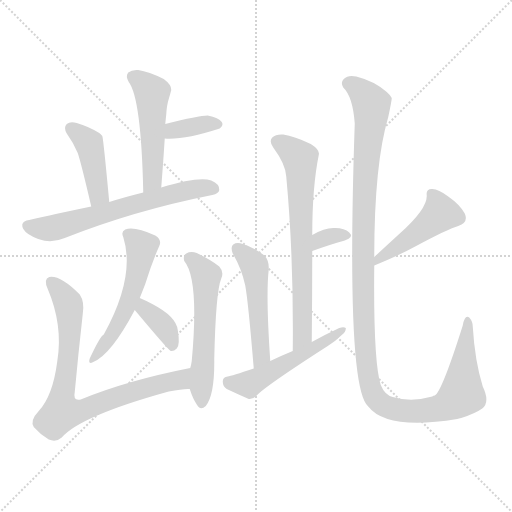
t = 0.00 s
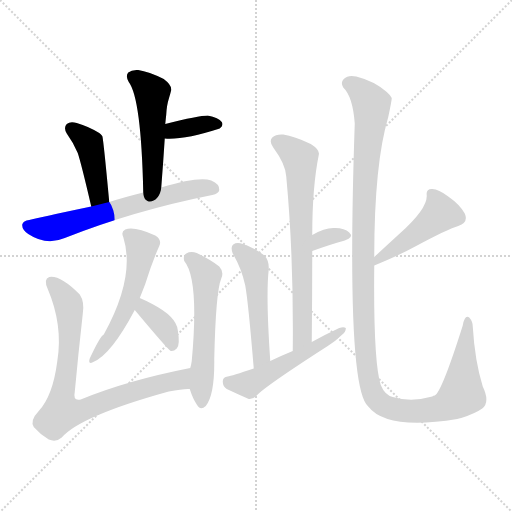
t = 1.99 s
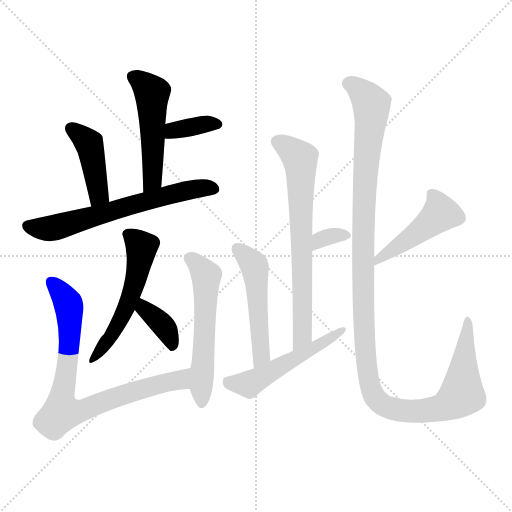
t = 3.98 s
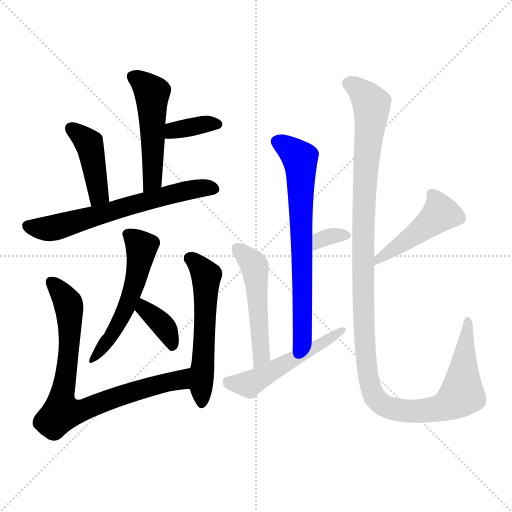
t = 5.97 s
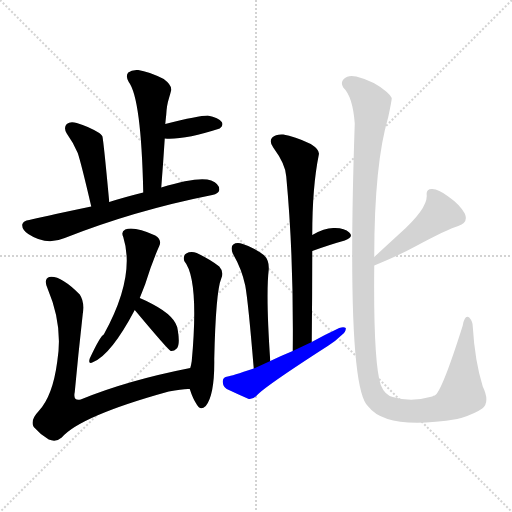
t = 7.96 s
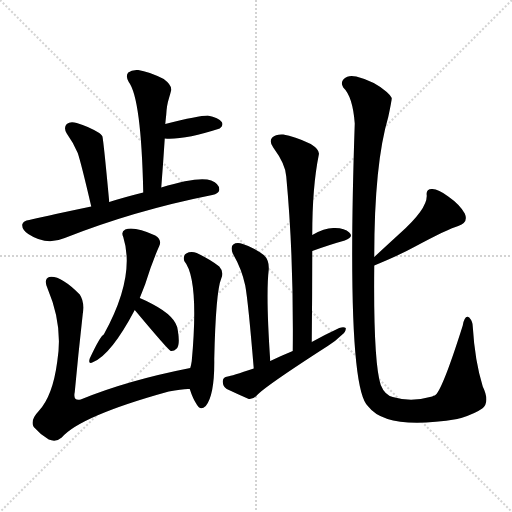
t = 9.95 s

The animated SVG that drew these frames (rendered in a browser with its animation timeline set to each time). Animation: 14 CSS @keyframes rules; one cycle of 9.95 s.

<svg version="1.1" viewBox="0 0 1024 1024" xmlns="http://www.w3.org/2000/svg">
  <g stroke="lightgray" stroke-dasharray="1,1" stroke-width="1" transform="scale(4, 4)">
    <line x1="0" y1="0" x2="256" y2="256"></line>
    <line x1="256" y1="0" x2="0" y2="256"></line>
    <line x1="128" y1="0" x2="128" y2="256"></line>
    <line x1="0" y1="128" x2="256" y2="128"></line>
  </g>
<g transform="scale(1, -1) translate(0, -900)">
   <style type="text/css">
    @keyframes keyframes0 {
      from {
       stroke: blue;
       stroke-dashoffset: 500;
       stroke-width: 128;
       }
       62% {
       animation-timing-function: step-end;
       stroke: blue;
       stroke-dashoffset: 0;
       stroke-width: 128;
       }
       to {
       stroke: black;
       stroke-width: 1024;
       }
       }
       #make-me-a-hanzi-animation-0 {
         animation: keyframes0 0.656901s both;
         animation-delay: 0.000000s;
         animation-timing-function: linear;
       }
    @keyframes keyframes1 {
      from {
       stroke: blue;
       stroke-dashoffset: 357;
       stroke-width: 128;
       }
       54% {
       animation-timing-function: step-end;
       stroke: blue;
       stroke-dashoffset: 0;
       stroke-width: 128;
       }
       to {
       stroke: black;
       stroke-width: 1024;
       }
       }
       #make-me-a-hanzi-animation-1 {
         animation: keyframes1 0.540527s both;
         animation-delay: 0.656901s;
         animation-timing-function: linear;
       }
    @keyframes keyframes2 {
      from {
       stroke: blue;
       stroke-dashoffset: 424;
       stroke-width: 128;
       }
       58% {
       animation-timing-function: step-end;
       stroke: blue;
       stroke-dashoffset: 0;
       stroke-width: 128;
       }
       to {
       stroke: black;
       stroke-width: 1024;
       }
       }
       #make-me-a-hanzi-animation-2 {
         animation: keyframes2 0.595052s both;
         animation-delay: 1.197428s;
         animation-timing-function: linear;
       }
    @keyframes keyframes3 {
      from {
       stroke: blue;
       stroke-dashoffset: 641;
       stroke-width: 128;
       }
       68% {
       animation-timing-function: step-end;
       stroke: blue;
       stroke-dashoffset: 0;
       stroke-width: 128;
       }
       to {
       stroke: black;
       stroke-width: 1024;
       }
       }
       #make-me-a-hanzi-animation-3 {
         animation: keyframes3 0.771647s both;
         animation-delay: 1.792480s;
         animation-timing-function: linear;
       }
    @keyframes keyframes4 {
      from {
       stroke: blue;
       stroke-dashoffset: 537;
       stroke-width: 128;
       }
       64% {
       animation-timing-function: step-end;
       stroke: blue;
       stroke-dashoffset: 0;
       stroke-width: 128;
       }
       to {
       stroke: black;
       stroke-width: 1024;
       }
       }
       #make-me-a-hanzi-animation-4 {
         animation: keyframes4 0.687012s both;
         animation-delay: 2.564128s;
         animation-timing-function: linear;
       }
    @keyframes keyframes5 {
      from {
       stroke: blue;
       stroke-dashoffset: 368;
       stroke-width: 128;
       }
       55% {
       animation-timing-function: step-end;
       stroke: blue;
       stroke-dashoffset: 0;
       stroke-width: 128;
       }
       to {
       stroke: black;
       stroke-width: 1024;
       }
       }
       #make-me-a-hanzi-animation-5 {
         animation: keyframes5 0.549479s both;
         animation-delay: 3.251139s;
         animation-timing-function: linear;
       }
    @keyframes keyframes6 {
      from {
       stroke: blue;
       stroke-dashoffset: 796;
       stroke-width: 128;
       }
       72% {
       animation-timing-function: step-end;
       stroke: blue;
       stroke-dashoffset: 0;
       stroke-width: 128;
       }
       to {
       stroke: black;
       stroke-width: 1024;
       }
       }
       #make-me-a-hanzi-animation-6 {
         animation: keyframes6 0.897786s both;
         animation-delay: 3.800618s;
         animation-timing-function: linear;
       }
    @keyframes keyframes7 {
      from {
       stroke: blue;
       stroke-dashoffset: 558;
       stroke-width: 128;
       }
       64% {
       animation-timing-function: step-end;
       stroke: blue;
       stroke-dashoffset: 0;
       stroke-width: 128;
       }
       to {
       stroke: black;
       stroke-width: 1024;
       }
       }
       #make-me-a-hanzi-animation-7 {
         animation: keyframes7 0.704102s both;
         animation-delay: 4.698405s;
         animation-timing-function: linear;
       }
    @keyframes keyframes8 {
      from {
       stroke: blue;
       stroke-dashoffset: 691;
       stroke-width: 128;
       }
       69% {
       animation-timing-function: step-end;
       stroke: blue;
       stroke-dashoffset: 0;
       stroke-width: 128;
       }
       to {
       stroke: black;
       stroke-width: 1024;
       }
       }
       #make-me-a-hanzi-animation-8 {
         animation: keyframes8 0.812337s both;
         animation-delay: 5.402507s;
         animation-timing-function: linear;
       }
    @keyframes keyframes9 {
      from {
       stroke: blue;
       stroke-dashoffset: 328;
       stroke-width: 128;
       }
       52% {
       animation-timing-function: step-end;
       stroke: blue;
       stroke-dashoffset: 0;
       stroke-width: 128;
       }
       to {
       stroke: black;
       stroke-width: 1024;
       }
       }
       #make-me-a-hanzi-animation-9 {
         animation: keyframes9 0.516927s both;
         animation-delay: 6.214844s;
         animation-timing-function: linear;
       }
    @keyframes keyframes10 {
      from {
       stroke: blue;
       stroke-dashoffset: 505;
       stroke-width: 128;
       }
       62% {
       animation-timing-function: step-end;
       stroke: blue;
       stroke-dashoffset: 0;
       stroke-width: 128;
       }
       to {
       stroke: black;
       stroke-width: 1024;
       }
       }
       #make-me-a-hanzi-animation-10 {
         animation: keyframes10 0.660970s both;
         animation-delay: 6.731771s;
         animation-timing-function: linear;
       }
    @keyframes keyframes11 {
      from {
       stroke: blue;
       stroke-dashoffset: 515;
       stroke-width: 128;
       }
       63% {
       animation-timing-function: step-end;
       stroke: blue;
       stroke-dashoffset: 0;
       stroke-width: 128;
       }
       to {
       stroke: black;
       stroke-width: 1024;
       }
       }
       #make-me-a-hanzi-animation-11 {
         animation: keyframes11 0.669108s both;
         animation-delay: 7.392741s;
         animation-timing-function: linear;
       }
    @keyframes keyframes12 {
      from {
       stroke: blue;
       stroke-dashoffset: 463;
       stroke-width: 128;
       }
       60% {
       animation-timing-function: step-end;
       stroke: blue;
       stroke-dashoffset: 0;
       stroke-width: 128;
       }
       to {
       stroke: black;
       stroke-width: 1024;
       }
       }
       #make-me-a-hanzi-animation-12 {
         animation: keyframes12 0.626790s both;
         animation-delay: 8.061849s;
         animation-timing-function: linear;
       }
    @keyframes keyframes13 {
      from {
       stroke: blue;
       stroke-dashoffset: 1243;
       stroke-width: 128;
       }
       80% {
       animation-timing-function: step-end;
       stroke: blue;
       stroke-dashoffset: 0;
       stroke-width: 128;
       }
       to {
       stroke: black;
       stroke-width: 1024;
       }
       }
       #make-me-a-hanzi-animation-13 {
         animation: keyframes13 1.261556s both;
         animation-delay: 8.688639s;
         animation-timing-function: linear;
       }
</style>
<path d="M 322.5 525.0 Q 326.5 576.0 329.5 623.0 L 330.5 652.0 Q 331.5 662.0 332.5 671.0 Q 333.5 690.0 337.5 702.0 Q 340.5 712.0 342.5 720.0 Q 343.5 730.0 327.5 742.0 Q 297.5 757.0 276.5 760.0 Q 263.5 761.0 256.5 755.0 Q 250.5 748.0 257.5 736.0 Q 282.5 703.0 286.5 515.0 C 287.5 485.0 320.5 495.0 322.5 525.0 Z" fill="lightgray"></path> 
<path d="M 329.5 623.0 Q 368.5 620.0 439.5 643.0 Q 439.5 644.0 440.5 644.0 Q 447.5 650.0 443.5 656.0 Q 437.5 665.0 415.5 669.0 Q 397.5 669.0 330.5 652.0 C 301.5 645.0 299.5 625.0 329.5 623.0 Z" fill="lightgray"></path> 
<path d="M 218.5 496.0 Q 206.5 625.0 204.5 628.0 Q 201.5 632.0 198.5 634.0 Q 177.5 647.0 153.5 654.0 Q 140.5 658.0 133.5 652.0 Q 126.5 645.0 133.5 633.0 Q 146.5 615.0 155.5 594.0 Q 162.5 573.0 182.5 487.0 C 189.5 458.0 221.5 466.0 218.5 496.0 Z" fill="lightgray"></path> 
<path d="M 182.5 487.0 Q 77.5 465.0 58.5 460.0 Q 46.5 459.0 44.5 451.0 Q 43.5 441.0 56.5 432.0 Q 92.5 408.0 129.5 424.0 Q 268.5 479.0 424.5 510.0 Q 437.5 513.0 438.5 520.0 Q 439.5 532.0 422.5 539.0 Q 397.5 548.0 322.5 525.0 L 286.5 515.0 Q 246.5 505.0 218.5 496.0 L 182.5 487.0 Z" fill="lightgray"></path> 
<path d="M 279.5 304.0 Q 285.5 319.0 290.5 332.0 Q 303.5 374.0 318.5 408.0 Q 324.5 420.0 310.5 429.0 Q 268.5 448.0 250.5 441.0 Q 241.5 437.0 246.5 426.0 Q 271.5 347.0 207.5 231.0 Q 200.5 228.0 179.5 183.0 Q 175.5 170.0 186.5 176.0 Q 222.5 191.0 269.5 280.0 L 279.5 304.0 Z" fill="lightgray"></path> 
<path d="M 269.5 280.0 Q 335.5 201.0 341.5 198.0 Q 347.5 197.0 353.5 203.0 Q 360.5 210.0 355.5 240.0 Q 352.5 267.0 304.5 292.0 Q 291.5 299.0 279.5 304.0 C 251.5 316.0 250.5 303.0 269.5 280.0 Z" fill="lightgray"></path> 
<path d="M 380.5 164.0 Q 253.5 139.0 161.5 101.0 Q 145.5 97.0 149.5 116.0 Q 156.5 192.0 165.5 272.0 Q 169.5 296.0 159.5 311.0 Q 120.5 350.0 98.5 346.0 Q 86.5 342.0 95.5 322.0 Q 126.5 249.0 114.5 177.0 Q 105.5 108.0 77.5 78.0 Q 59.5 59.0 67.5 46.0 Q 80.5 31.0 97.5 21.0 Q 112.5 15.0 123.5 25.0 Q 160.5 68.0 337.5 117.0 Q 367.5 123.0 379.5 122.0 C 409.5 124.0 409.5 170.0 380.5 164.0 Z" fill="lightgray"></path> 
<path d="M 379.5 122.0 Q 385.5 103.0 393.5 91.0 Q 400.5 78.0 411.5 88.0 Q 429.5 110.0 428.5 182.0 Q 431.5 317.0 442.5 343.0 Q 448.5 356.0 438.5 367.0 Q 422.5 380.0 393.5 394.0 Q 381.5 398.0 372.5 393.0 Q 365.5 389.0 368.5 378.0 Q 398.5 342.0 383.5 178.0 Q 382.5 171.0 380.5 164.0 L 379.5 122.0 Z" fill="lightgray"></path> 
<path d="M 623.5 216.0 Q 624.5 310.0 624.5 398.0 L 624.5 430.0 Q 624.5 526.0 637.5 590.0 Q 640.5 600.0 621.5 612.0 Q 588.5 628.0 566.5 631.0 Q 551.5 632.0 544.5 625.0 Q 537.5 618.0 546.5 605.0 Q 571.5 571.0 572.5 547.0 Q 587.5 387.0 585.5 198.0 C 585.5 168.0 623.5 186.0 623.5 216.0 Z" fill="lightgray"></path> 
<path d="M 624.5 398.0 Q 660.5 411.0 689.5 419.0 Q 708.5 426.0 698.5 435.0 Q 688.5 445.0 666.5 444.0 Q 648.5 444.0 624.5 430.0 C 598.5 415.0 596.5 388.0 624.5 398.0 Z" fill="lightgray"></path> 
<path d="M 540.5 178.0 Q 531.5 311.0 537.5 361.0 Q 538.5 380.0 527.5 390.0 Q 508.5 405.0 485.5 412.0 Q 473.5 416.0 466.5 411.0 Q 460.5 407.0 465.5 393.0 Q 483.5 362.0 490.5 329.0 Q 496.5 296.0 507.5 163.0 C 509.5 133.0 542.5 148.0 540.5 178.0 Z" fill="lightgray"></path> 
<path d="M 507.5 163.0 Q 462.5 148.0 455.5 147.0 Q 445.5 146.0 445.5 137.0 Q 445.5 127.0 453.5 122.0 Q 472.5 113.0 497.5 102.0 Q 506.5 101.0 513.5 109.0 Q 529.5 127.0 655.5 208.0 Q 671.5 218.0 683.5 230.0 Q 692.5 237.0 691.5 244.0 Q 687.5 247.0 678.5 244.0 Q 650.5 231.0 623.5 216.0 L 585.5 198.0 Q 563.5 189.0 540.5 178.0 L 507.5 163.0 Z" fill="lightgray"></path> 
<path d="M 748.5 369.0 Q 799.5 390.0 828.5 406.0 Q 897.5 443.0 916.5 448.0 Q 937.5 455.0 929.5 473.0 Q 919.5 491.0 896.5 507.0 Q 875.5 523.0 863.5 522.0 Q 851.5 522.0 853.5 509.0 Q 854.5 482.0 799.5 433.0 Q 775.5 411.0 748.5 386.0 C 726.5 366.0 720.5 358.0 748.5 369.0 Z" fill="lightgray"></path> 
<path d="M 748.5 386.0 Q 748.5 572.0 776.5 666.0 Q 783.5 699.0 783.5 704.0 Q 779.5 711.0 773.5 716.0 Q 748.5 738.0 712.5 747.0 Q 696.5 751.0 687.5 742.0 Q 680.5 735.0 686.5 725.0 Q 705.5 707.0 709.5 653.0 Q 691.5 124.0 736.5 87.0 Q 773.5 39.0 914.5 62.0 Q 917.5 63.0 922.5 64.0 Q 950.5 73.0 964.5 83.0 Q 980.5 96.0 965.5 127.0 Q 949.5 179.0 945.5 247.0 Q 945.5 257.0 938.5 265.0 Q 929.5 271.0 925.5 249.0 Q 883.5 116.0 869.5 109.0 Q 866.5 109.0 864.5 107.0 Q 822.5 95.0 785.5 106.0 Q 769.5 110.0 761.5 130.0 Q 746.5 176.0 748.5 369.0 L 748.5 386.0 Z" fill="lightgray"></path> 
      <clipPath id="make-me-a-hanzi-clip-0">
      <path d="M 322.5 525.0 Q 326.5 576.0 329.5 623.0 L 330.5 652.0 Q 331.5 662.0 332.5 671.0 Q 333.5 690.0 337.5 702.0 Q 340.5 712.0 342.5 720.0 Q 343.5 730.0 327.5 742.0 Q 297.5 757.0 276.5 760.0 Q 263.5 761.0 256.5 755.0 Q 250.5 748.0 257.5 736.0 Q 282.5 703.0 286.5 515.0 C 287.5 485.0 320.5 495.0 322.5 525.0 Z" fill="lightgray"></path>
      </clipPath>
      <path clip-path="url(#make-me-a-hanzi-clip-0)" d="M 265.5 747.0 L 304.5 714.0 L 305.5 548.0 L 300.5 534.0 L 289.5 528.0 " fill="none" id="make-me-a-hanzi-animation-0" stroke-dasharray="372 744" stroke-linecap="round"></path>

      <clipPath id="make-me-a-hanzi-clip-1">
      <path d="M 329.5 623.0 Q 368.5 620.0 439.5 643.0 Q 439.5 644.0 440.5 644.0 Q 447.5 650.0 443.5 656.0 Q 437.5 665.0 415.5 669.0 Q 397.5 669.0 330.5 652.0 C 301.5 645.0 299.5 625.0 329.5 623.0 Z" fill="lightgray"></path>
      </clipPath>
      <path clip-path="url(#make-me-a-hanzi-clip-1)" d="M 335.5 630.0 L 346.5 639.0 L 432.5 652.0 " fill="none" id="make-me-a-hanzi-animation-1" stroke-dasharray="229 458" stroke-linecap="round"></path>

      <clipPath id="make-me-a-hanzi-clip-2">
      <path d="M 218.5 496.0 Q 206.5 625.0 204.5 628.0 Q 201.5 632.0 198.5 634.0 Q 177.5 647.0 153.5 654.0 Q 140.5 658.0 133.5 652.0 Q 126.5 645.0 133.5 633.0 Q 146.5 615.0 155.5 594.0 Q 162.5 573.0 182.5 487.0 C 189.5 458.0 221.5 466.0 218.5 496.0 Z" fill="lightgray"></path>
      </clipPath>
      <path clip-path="url(#make-me-a-hanzi-clip-2)" d="M 141.5 644.0 L 171.5 620.0 L 181.5 603.0 L 196.5 509.0 L 185.5 500.0 " fill="none" id="make-me-a-hanzi-animation-2" stroke-dasharray="296 592" stroke-linecap="round"></path>

      <clipPath id="make-me-a-hanzi-clip-3">
      <path d="M 182.5 487.0 Q 77.5 465.0 58.5 460.0 Q 46.5 459.0 44.5 451.0 Q 43.5 441.0 56.5 432.0 Q 92.5 408.0 129.5 424.0 Q 268.5 479.0 424.5 510.0 Q 437.5 513.0 438.5 520.0 Q 439.5 532.0 422.5 539.0 Q 397.5 548.0 322.5 525.0 L 286.5 515.0 Q 246.5 505.0 218.5 496.0 L 182.5 487.0 Z" fill="lightgray"></path>
      </clipPath>
      <path clip-path="url(#make-me-a-hanzi-clip-3)" d="M 54.5 448.0 L 104.5 444.0 L 356.5 516.0 L 428.5 523.0 " fill="none" id="make-me-a-hanzi-animation-3" stroke-dasharray="513 1026" stroke-linecap="round"></path>

      <clipPath id="make-me-a-hanzi-clip-4">
      <path d="M 279.5 304.0 Q 285.5 319.0 290.5 332.0 Q 303.5 374.0 318.5 408.0 Q 324.5 420.0 310.5 429.0 Q 268.5 448.0 250.5 441.0 Q 241.5 437.0 246.5 426.0 Q 271.5 347.0 207.5 231.0 Q 200.5 228.0 179.5 183.0 Q 175.5 170.0 186.5 176.0 Q 222.5 191.0 269.5 280.0 L 279.5 304.0 Z" fill="lightgray"></path>
      </clipPath>
      <path clip-path="url(#make-me-a-hanzi-clip-4)" d="M 257.5 431.0 L 283.5 402.0 L 272.5 345.0 L 241.5 260.0 L 187.5 184.0 " fill="none" id="make-me-a-hanzi-animation-4" stroke-dasharray="409 818" stroke-linecap="round"></path>

      <clipPath id="make-me-a-hanzi-clip-5">
      <path d="M 269.5 280.0 Q 335.5 201.0 341.5 198.0 Q 347.5 197.0 353.5 203.0 Q 360.5 210.0 355.5 240.0 Q 352.5 267.0 304.5 292.0 Q 291.5 299.0 279.5 304.0 C 251.5 316.0 250.5 303.0 269.5 280.0 Z" fill="lightgray"></path>
      </clipPath>
      <path clip-path="url(#make-me-a-hanzi-clip-5)" d="M 283.5 295.0 L 289.5 279.0 L 333.5 240.0 L 345.5 206.0 " fill="none" id="make-me-a-hanzi-animation-5" stroke-dasharray="240 480" stroke-linecap="round"></path>

      <clipPath id="make-me-a-hanzi-clip-6">
      <path d="M 380.5 164.0 Q 253.5 139.0 161.5 101.0 Q 145.5 97.0 149.5 116.0 Q 156.5 192.0 165.5 272.0 Q 169.5 296.0 159.5 311.0 Q 120.5 350.0 98.5 346.0 Q 86.5 342.0 95.5 322.0 Q 126.5 249.0 114.5 177.0 Q 105.5 108.0 77.5 78.0 Q 59.5 59.0 67.5 46.0 Q 80.5 31.0 97.5 21.0 Q 112.5 15.0 123.5 25.0 Q 160.5 68.0 337.5 117.0 Q 367.5 123.0 379.5 122.0 C 409.5 124.0 409.5 170.0 380.5 164.0 Z" fill="lightgray"></path>
      </clipPath>
      <path clip-path="url(#make-me-a-hanzi-clip-6)" d="M 103.5 335.0 L 124.5 313.0 L 138.5 282.0 L 138.5 203.0 L 123.5 75.0 L 159.5 78.0 L 267.5 118.0 L 359.5 140.0 L 373.5 157.0 " fill="none" id="make-me-a-hanzi-animation-6" stroke-dasharray="668 1336" stroke-linecap="round"></path>

      <clipPath id="make-me-a-hanzi-clip-7">
      <path d="M 379.5 122.0 Q 385.5 103.0 393.5 91.0 Q 400.5 78.0 411.5 88.0 Q 429.5 110.0 428.5 182.0 Q 431.5 317.0 442.5 343.0 Q 448.5 356.0 438.5 367.0 Q 422.5 380.0 393.5 394.0 Q 381.5 398.0 372.5 393.0 Q 365.5 389.0 368.5 378.0 Q 398.5 342.0 383.5 178.0 Q 382.5 171.0 380.5 164.0 L 379.5 122.0 Z" fill="lightgray"></path>
      </clipPath>
      <path clip-path="url(#make-me-a-hanzi-clip-7)" d="M 380.5 383.0 L 412.5 349.0 L 403.5 94.0 " fill="none" id="make-me-a-hanzi-animation-7" stroke-dasharray="430 860" stroke-linecap="round"></path>

      <clipPath id="make-me-a-hanzi-clip-8">
      <path d="M 623.5 216.0 Q 624.5 310.0 624.5 398.0 L 624.5 430.0 Q 624.5 526.0 637.5 590.0 Q 640.5 600.0 621.5 612.0 Q 588.5 628.0 566.5 631.0 Q 551.5 632.0 544.5 625.0 Q 537.5 618.0 546.5 605.0 Q 571.5 571.0 572.5 547.0 Q 587.5 387.0 585.5 198.0 C 585.5 168.0 623.5 186.0 623.5 216.0 Z" fill="lightgray"></path>
      </clipPath>
      <path clip-path="url(#make-me-a-hanzi-clip-8)" d="M 555.5 616.0 L 577.5 604.0 L 600.5 577.0 L 605.5 255.0 L 604.5 228.0 L 589.5 207.0 " fill="none" id="make-me-a-hanzi-animation-8" stroke-dasharray="563 1126" stroke-linecap="round"></path>

      <clipPath id="make-me-a-hanzi-clip-9">
      <path d="M 624.5 398.0 Q 660.5 411.0 689.5 419.0 Q 708.5 426.0 698.5 435.0 Q 688.5 445.0 666.5 444.0 Q 648.5 444.0 624.5 430.0 C 598.5 415.0 596.5 388.0 624.5 398.0 Z" fill="lightgray"></path>
      </clipPath>
      <path clip-path="url(#make-me-a-hanzi-clip-9)" d="M 630.5 403.0 L 634.5 414.0 L 651.5 425.0 L 691.5 428.0 " fill="none" id="make-me-a-hanzi-animation-9" stroke-dasharray="200 400" stroke-linecap="round"></path>

      <clipPath id="make-me-a-hanzi-clip-10">
      <path d="M 540.5 178.0 Q 531.5 311.0 537.5 361.0 Q 538.5 380.0 527.5 390.0 Q 508.5 405.0 485.5 412.0 Q 473.5 416.0 466.5 411.0 Q 460.5 407.0 465.5 393.0 Q 483.5 362.0 490.5 329.0 Q 496.5 296.0 507.5 163.0 C 509.5 133.0 542.5 148.0 540.5 178.0 Z" fill="lightgray"></path>
      </clipPath>
      <path clip-path="url(#make-me-a-hanzi-clip-10)" d="M 473.5 403.0 L 509.5 366.0 L 523.5 190.0 L 508.5 175.0 " fill="none" id="make-me-a-hanzi-animation-10" stroke-dasharray="377 754" stroke-linecap="round"></path>

      <clipPath id="make-me-a-hanzi-clip-11">
      <path d="M 507.5 163.0 Q 462.5 148.0 455.5 147.0 Q 445.5 146.0 445.5 137.0 Q 445.5 127.0 453.5 122.0 Q 472.5 113.0 497.5 102.0 Q 506.5 101.0 513.5 109.0 Q 529.5 127.0 655.5 208.0 Q 671.5 218.0 683.5 230.0 Q 692.5 237.0 691.5 244.0 Q 687.5 247.0 678.5 244.0 Q 650.5 231.0 623.5 216.0 L 585.5 198.0 Q 563.5 189.0 540.5 178.0 L 507.5 163.0 Z" fill="lightgray"></path>
      </clipPath>
      <path clip-path="url(#make-me-a-hanzi-clip-11)" d="M 457.5 135.0 L 497.5 131.0 L 617.5 196.0 L 685.5 242.0 " fill="none" id="make-me-a-hanzi-animation-11" stroke-dasharray="387 774" stroke-linecap="round"></path>

      <clipPath id="make-me-a-hanzi-clip-12">
      <path d="M 748.5 369.0 Q 799.5 390.0 828.5 406.0 Q 897.5 443.0 916.5 448.0 Q 937.5 455.0 929.5 473.0 Q 919.5 491.0 896.5 507.0 Q 875.5 523.0 863.5 522.0 Q 851.5 522.0 853.5 509.0 Q 854.5 482.0 799.5 433.0 Q 775.5 411.0 748.5 386.0 C 726.5 366.0 720.5 358.0 748.5 369.0 Z" fill="lightgray"></path>
      </clipPath>
      <path clip-path="url(#make-me-a-hanzi-clip-12)" d="M 862.5 513.0 L 881.5 473.0 L 828.5 429.0 L 757.5 382.0 L 756.5 373.0 " fill="none" id="make-me-a-hanzi-animation-12" stroke-dasharray="335 670" stroke-linecap="round"></path>

      <clipPath id="make-me-a-hanzi-clip-13">
      <path d="M 748.5 386.0 Q 748.5 572.0 776.5 666.0 Q 783.5 699.0 783.5 704.0 Q 779.5 711.0 773.5 716.0 Q 748.5 738.0 712.5 747.0 Q 696.5 751.0 687.5 742.0 Q 680.5 735.0 686.5 725.0 Q 705.5 707.0 709.5 653.0 Q 691.5 124.0 736.5 87.0 Q 773.5 39.0 914.5 62.0 Q 917.5 63.0 922.5 64.0 Q 950.5 73.0 964.5 83.0 Q 980.5 96.0 965.5 127.0 Q 949.5 179.0 945.5 247.0 Q 945.5 257.0 938.5 265.0 Q 929.5 271.0 925.5 249.0 Q 883.5 116.0 869.5 109.0 Q 866.5 109.0 864.5 107.0 Q 822.5 95.0 785.5 106.0 Q 769.5 110.0 761.5 130.0 Q 746.5 176.0 748.5 369.0 L 748.5 386.0 Z" fill="lightgray"></path>
      </clipPath>
      <path clip-path="url(#make-me-a-hanzi-clip-13)" d="M 696.5 733.0 L 723.5 716.0 L 743.5 683.0 L 726.5 503.0 L 725.5 326.0 L 732.5 174.0 L 750.5 104.0 L 775.5 86.0 L 824.5 78.0 L 878.5 83.0 L 917.5 105.0 L 923.5 112.0 L 935.5 257.0 " fill="none" id="make-me-a-hanzi-animation-13" stroke-dasharray="1115 2230" stroke-linecap="round"></path>

</g>
</svg>
